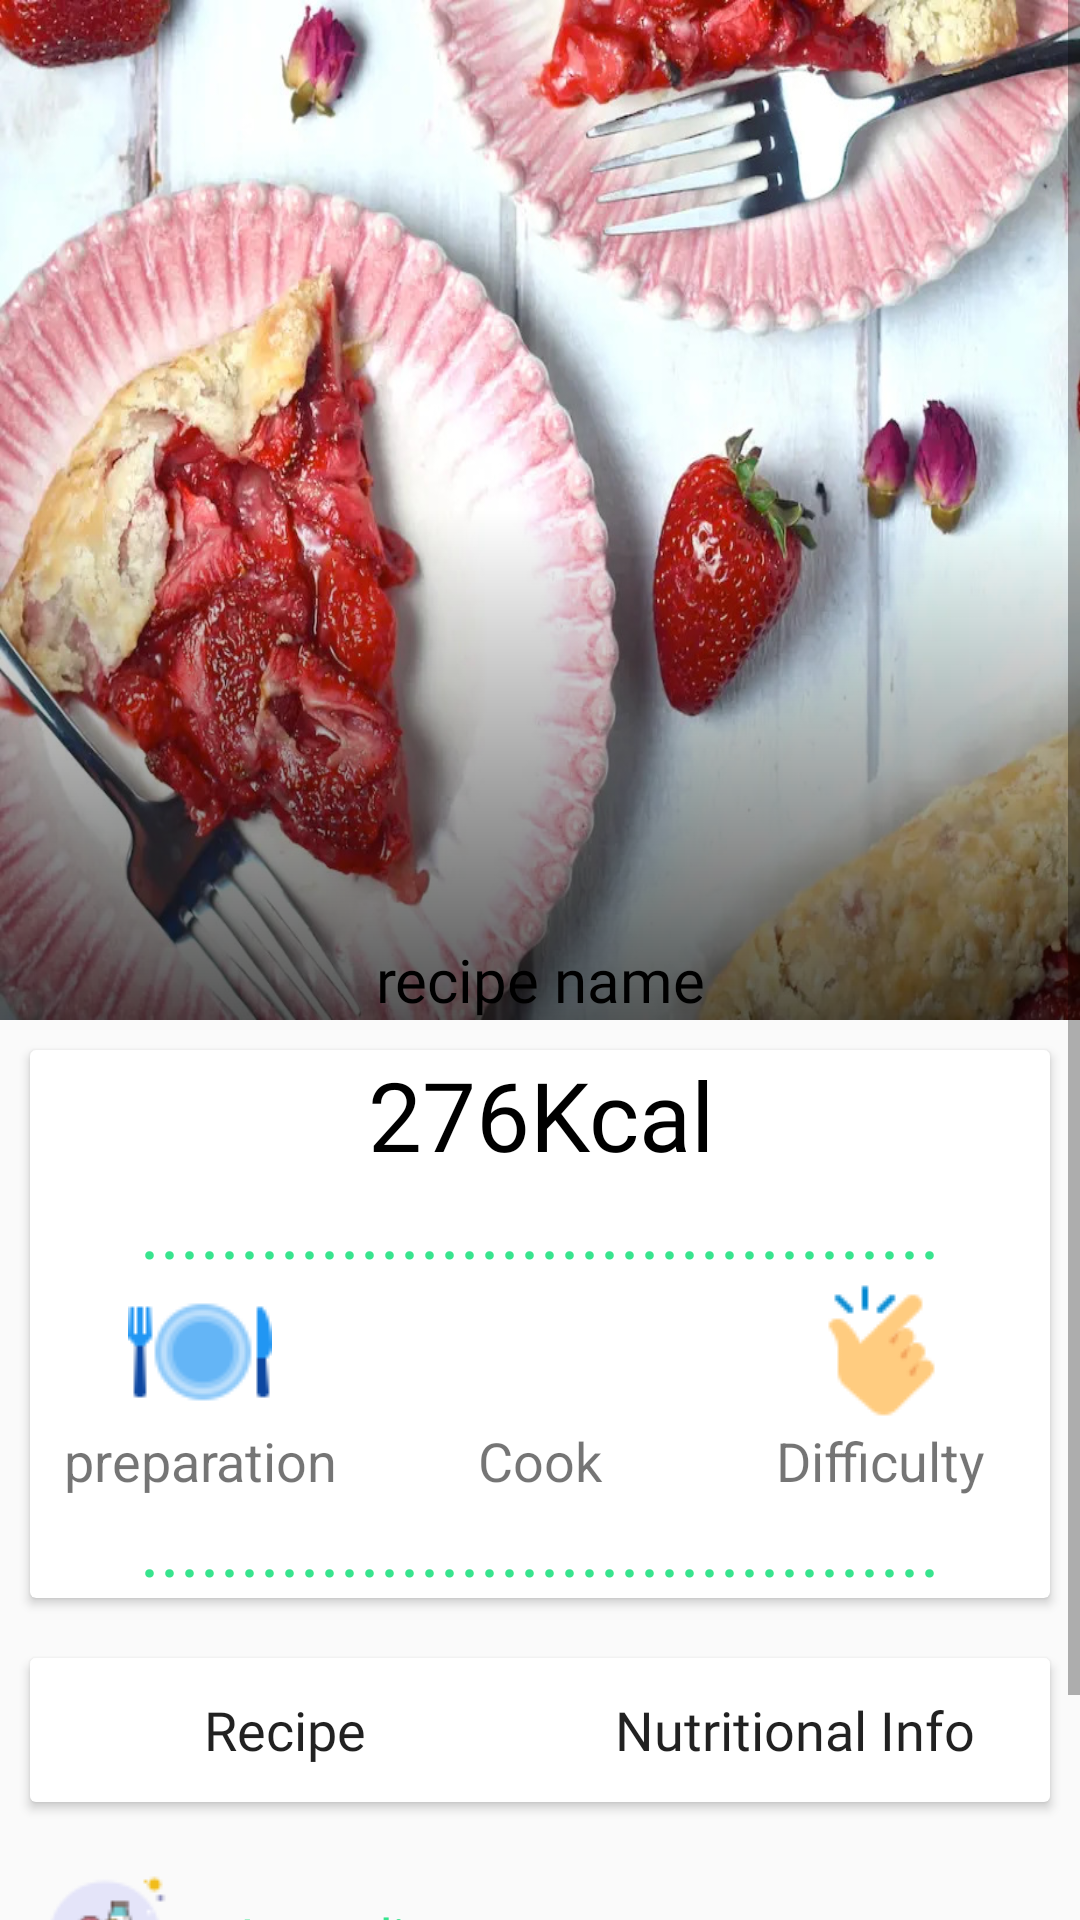

Layout XML and referenced resources for this Android screen:
<!-- AndroidManifest.xml: application theme Theme.Foodvisor -->
<!-- res/layout/activity_ingredients.xml -->
<?xml version="1.0" encoding="utf-8"?>
<ScrollView xmlns:android="http://schemas.android.com/apk/res/android"
    xmlns:tools="http://schemas.android.com/tools"
    android:layout_width="match_parent"
    android:layout_height="match_parent"
    android:orientation="vertical"
    tools:context=".views.IngredientsActivity">

    <LinearLayout
        android:layout_width="match_parent"
        android:layout_height="match_parent"
        android:orientation="vertical">


        <FrameLayout
            android:layout_width="match_parent"
            android:layout_height="wrap_content"
            android:foreground="@drawable/gradient">

            <androidx.appcompat.widget.AppCompatImageView
                android:id="@+id/ivRecipe"
                android:layout_width="match_parent"
                android:layout_height="340dp"
                android:adjustViewBounds="true"
                android:scaleType="fitXY"
                android:src="@drawable/strawberry_galette_hero" />

            <TextView
                android:id="@+id/tvRecipeName"
                android:layout_width="match_parent"
                android:layout_height="wrap_content"
                android:layout_gravity="bottom"
                android:fontFamily="@font/poppins_medium"
                android:gravity="center"
                android:text="recipe name"
                android:textColor="@color/black"
                android:textSize="20sp" />

        </FrameLayout>

        <androidx.cardview.widget.CardView
            android:layout_width="match_parent"
            android:layout_height="wrap_content"
            android:layout_margin="10dp">

            <LinearLayout
                android:layout_width="match_parent"
                android:layout_height="wrap_content"
                android:orientation="vertical">

                <TextView
                    android:id="@+id/tvCalories"
                    android:layout_width="match_parent"
                    android:layout_height="wrap_content"
                    android:fontFamily="@font/acme"
                    android:gravity="center"
                    android:text="276Kcal"
                    android:textColor="@color/black"
                    android:textSize="32sp" />

                <TextView
                    android:layout_width="match_parent"
                    android:layout_height="wrap_content"
                    android:gravity="center"
                    android:text="........................................"
                    android:textColor="#38E48E"
                    android:textSize="25sp" />

                <LinearLayout
                    android:layout_width="match_parent"
                    android:layout_height="wrap_content"
                    android:orientation="horizontal"
                    android:weightSum="3">

                    <ImageView
                        android:layout_width="0dp"
                        android:layout_height="wrap_content"
                        android:layout_gravity="center"
                        android:layout_weight="1"
                        android:src="@drawable/tableware_48" />

                    <ImageView
                        android:layout_width="0dp"
                        android:layout_height="wrap_content"
                        android:layout_gravity="center"
                        android:layout_weight="1"
                        android:src="@drawable/icons8_time_48" />

                    <ImageView
                        android:layout_width="0dp"
                        android:layout_height="wrap_content"
                        android:layout_gravity="center"
                        android:layout_weight="1"
                        android:src="@drawable/easy_48" />

                </LinearLayout>

                <LinearLayout
                    android:layout_width="match_parent"
                    android:layout_height="wrap_content"
                    android:orientation="horizontal"
                    android:weightSum="3">

                    <TextView
                        android:id="@+id/tvPreparation"
                        android:layout_width="0dp"
                        android:layout_height="wrap_content"
                        android:layout_weight="1"
                        android:gravity="center"
                        android:text="preparation"
                        android:textSize="18sp" />

                    <TextView
                        android:id="@+id/tvCookTime"
                        android:layout_width="0dp"
                        android:layout_height="wrap_content"
                        android:layout_weight="1"
                        android:gravity="center"
                        android:text="Cook"
                        android:textSize="18sp" />

                    <TextView
                        android:id="@+id/tvDifficulty"
                        android:layout_width="0dp"
                        android:layout_height="wrap_content"
                        android:layout_weight="1"
                        android:gravity="center"
                        android:text="Difficulty"
                        android:textSize="18sp" />

                </LinearLayout>

                <TextView
                    android:layout_width="match_parent"
                    android:layout_height="wrap_content"
                    android:gravity="center"
                    android:text="........................................"
                    android:textColor="#38E48E"
                    android:textSize="25sp" />

            </LinearLayout>

        </androidx.cardview.widget.CardView>

        <androidx.cardview.widget.CardView
            android:layout_width="match_parent"
            android:layout_height="wrap_content"
            android:layout_margin="10dp">


            <LinearLayout
                android:layout_width="match_parent"
                android:layout_height="wrap_content"
                android:orientation="horizontal"
                android:weightSum="2">

                <Button
                    android:id="@+id/btnRecipe"
                    android:layout_width="0dp"
                    android:layout_height="wrap_content"
                    android:layout_weight="1"
                    android:background="@color/white"
                    android:fontFamily="@font/poppins_medium"
                    android:text="Recipe"
                    android:textAllCaps="false"
                    android:textSize="18sp" />

                <Button
                    android:id="@+id/btnNutritionalInfo"
                    android:layout_width="0dp"
                    android:layout_height="wrap_content"
                    android:layout_weight="1"
                    android:background="@color/white"
                    android:fontFamily="@font/poppins_medium"
                    android:text="Nutritional Info"
                    android:textAllCaps="false"
                    android:textSize="18sp" />

            </LinearLayout>

        </androidx.cardview.widget.CardView>

        <TextView
            android:layout_width="match_parent"
            android:layout_height="wrap_content"
            android:layout_gravity="start"
            android:layout_margin="10dp"
            android:drawableStart="@drawable/ingredients_50"
            android:drawablePadding="20dp"
            android:fontFamily="@font/poppins_medium"
            android:gravity="center_vertical"
            android:text="Ingredients"
            android:textColor="#38E48E"
            android:textSize="18sp" />


        <TextView
            android:id="@+id/tvIngredients"
            android:layout_width="match_parent"
            android:layout_height="match_parent"
            android:layout_margin="10dp"
            android:fontFamily="@font/poppins_medium"
            android:text=""
            android:textColor="@color/black"
            android:textSize="18sp" />

    </LinearLayout>

</ScrollView>
<!-- resources referenced by this layout -->
<resources>
  <color name="black">#FF000000</color>
  <color name="white">#FFFFFFFF</color>
  <!-- drawable easy_48: png bitmap (drawable, 1382 bytes) -->
  <!-- drawable gradient (drawable) -->
  <?xml version="1.0" encoding="utf-8"?>
  <shape xmlns:android="http://schemas.android.com/apk/res/android">
      <gradient
          android:angle="90"
          android:centerColor="#00ffffff"
          android:endColor="#00ffffff"
          android:startColor="#aa000000" />
  
  </shape>
  <!-- drawable ingredients_50: png bitmap (drawable, 1971 bytes) -->
  <!-- drawable strawberry_galette_hero: jpg bitmap (drawable, 202665 bytes) -->
  <!-- drawable tableware_48: png bitmap (drawable, 2029 bytes) -->
  <style name="Theme.Foodvisor" parent="Theme.MaterialComponents.Light.NoActionBar.Bridge">
          
          <item name="colorPrimary">#38E48E</item>
          <item name="colorPrimaryVariant">#38E48E</item>
          <item name="colorOnPrimary">@color/white</item>
          
          <item name="colorSecondary">@color/teal_200</item>
          <item name="colorSecondaryVariant">@color/teal_700</item>
          <item name="colorOnSecondary">@color/black</item>
          
          <item name="colorAccent">#0091ea</item>
          <item name="android:statusBarColor" tools:targetApi="l">?attr/colorPrimaryVariant</item>
          
      </style>
  <color name="teal_200">#FF03DAC5</color>
  <color name="teal_700">#FF018786</color>
</resources>
